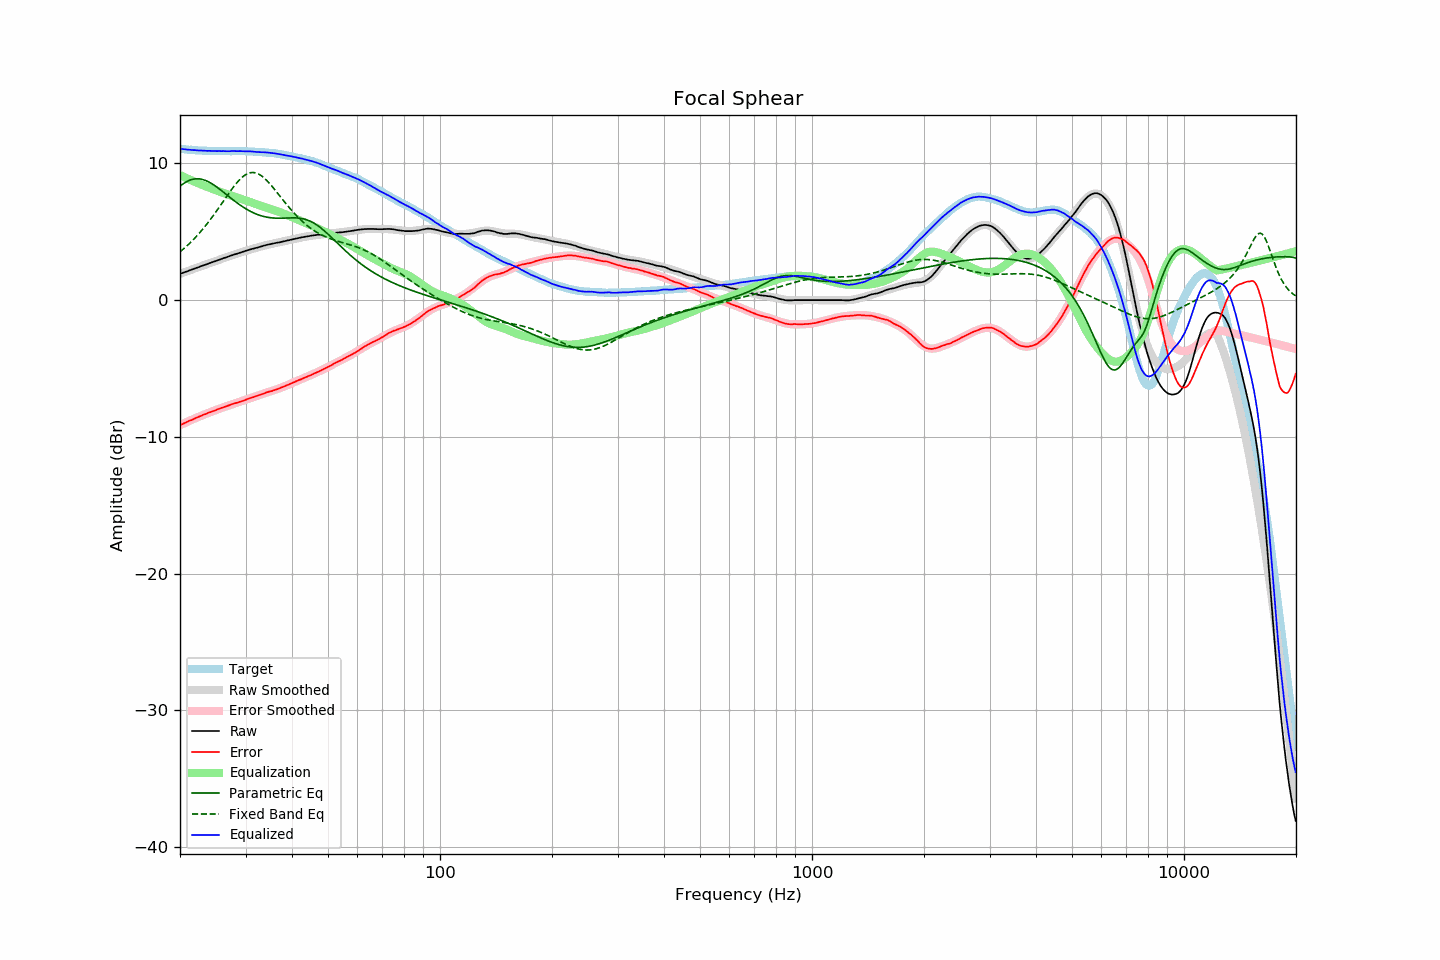

The file beside this chart, header and first rows:
frequency, raw, error, smoothed, error_smoothed, equalization, parametric_eq, fixed_band_eq, equalized_raw, equalized_smoothed, target
20.00, 1.92, -9.15, 1.92, -9.15, 9.15, 8.33, 3.53, 11.07, 11.07, 11.07
20.20, 1.96, -9.10, 1.96, -9.09, 9.09, 8.43, 3.63, 11.05, 11.06, 11.06
20.40, 2.01, -9.04, 2.01, -9.04, 9.04, 8.51, 3.73, 11.05, 11.04, 11.05
20.61, 2.05, -8.99, 2.05, -8.98, 8.98, 8.59, 3.83, 11.03, 11.03, 11.04
20.81, 2.09, -8.92, 2.09, -8.93, 8.93, 8.66, 3.94, 11.02, 11.02, 11.01
21.02, 2.13, -8.87, 2.14, -8.87, 8.87, 8.72, 4.05, 11.00, 11.01, 11.00
21.23, 2.18, -8.81, 2.18, -8.82, 8.82, 8.77, 4.16, 11.00, 11.00, 10.99
21.44, 2.22, -8.78, 2.22, -8.77, 8.77, 8.81, 4.27, 10.99, 10.99, 11.00
21.66, 2.26, -8.72, 2.26, -8.72, 8.72, 8.84, 4.39, 10.98, 10.98, 10.98
21.87, 2.31, -8.67, 2.31, -8.67, 8.67, 8.86, 4.51, 10.98, 10.97, 10.98
22.09, 2.35, -8.61, 2.35, -8.61, 8.61, 8.88, 4.64, 10.97, 10.96, 10.96
22.31, 2.39, -8.57, 2.39, -8.56, 8.56, 8.88, 4.76, 10.96, 10.96, 10.96
22.54, 2.43, -8.52, 2.43, -8.52, 8.52, 8.87, 4.90, 10.94, 10.95, 10.95
22.76, 2.48, -8.47, 2.48, -8.47, 8.47, 8.85, 5.03, 10.95, 10.94, 10.95
22.99, 2.52, -8.41, 2.52, -8.42, 8.42, 8.83, 5.17, 10.94, 10.94, 10.93
23.22, 2.56, -8.36, 2.56, -8.37, 8.37, 8.79, 5.31, 10.93, 10.93, 10.92
23.45, 2.60, -8.33, 2.60, -8.33, 8.33, 8.75, 5.46, 10.93, 10.93, 10.93
23.69, 2.64, -8.28, 2.64, -8.28, 8.28, 8.70, 5.61, 10.92, 10.92, 10.92
23.92, 2.69, -8.22, 2.69, -8.23, 8.23, 8.64, 5.76, 10.92, 10.92, 10.91
24.16, 2.73, -8.19, 2.73, -8.19, 8.19, 8.57, 5.91, 10.92, 10.91, 10.92
24.40, 2.77, -8.15, 2.77, -8.14, 8.14, 8.50, 6.07, 10.91, 10.91, 10.92
24.65, 2.81, -8.11, 2.81, -8.10, 8.10, 8.43, 6.23, 10.91, 10.91, 10.91
24.89, 2.85, -8.06, 2.85, -8.05, 8.05, 8.35, 6.40, 10.90, 10.91, 10.91
25.14, 2.89, -8.01, 2.89, -8.01, 8.01, 8.26, 6.56, 10.90, 10.91, 10.90
25.39, 2.94, -7.96, 2.94, -7.97, 7.97, 8.18, 6.73, 10.91, 10.90, 10.90
25.65, 2.98, -7.92, 2.98, -7.92, 7.92, 8.09, 6.90, 10.90, 10.90, 10.90
25.91, 3.02, -7.88, 3.02, -7.88, 7.88, 7.99, 7.07, 10.90, 10.90, 10.90
26.16, 3.07, -7.83, 3.06, -7.84, 7.84, 7.90, 7.24, 10.91, 10.90, 10.90
26.43, 3.10, -7.80, 3.10, -7.80, 7.80, 7.81, 7.41, 10.90, 10.90, 10.90
26.69, 3.14, -7.76, 3.14, -7.76, 7.76, 7.71, 7.58, 10.90, 10.90, 10.90
26.96, 3.18, -7.72, 3.18, -7.71, 7.71, 7.62, 7.75, 10.89, 10.90, 10.90
27.23, 3.22, -7.68, 3.22, -7.67, 7.67, 7.52, 7.92, 10.89, 10.90, 10.90
27.50, 3.27, -7.62, 3.27, -7.64, 7.64, 7.43, 8.08, 10.91, 10.90, 10.89
27.77, 3.31, -7.59, 3.30, -7.60, 7.60, 7.34, 8.24, 10.91, 10.90, 10.90
28.05, 3.35, -7.55, 3.34, -7.56, 7.56, 7.25, 8.39, 10.91, 10.90, 10.90
28.33, 3.38, -7.52, 3.38, -7.52, 7.52, 7.16, 8.54, 10.90, 10.90, 10.90
28.62, 3.42, -7.48, 3.42, -7.48, 7.48, 7.07, 8.67, 10.90, 10.90, 10.90
28.90, 3.46, -7.45, 3.46, -7.44, 7.44, 6.99, 8.80, 10.90, 10.90, 10.91
29.19, 3.50, -7.41, 3.50, -7.40, 7.40, 6.91, 8.92, 10.90, 10.90, 10.91
29.48, 3.53, -7.37, 3.54, -7.36, 7.36, 6.83, 9.02, 10.89, 10.90, 10.90
29.78, 3.57, -7.33, 3.57, -7.32, 7.32, 6.75, 9.11, 10.89, 10.89, 10.90
30.08, 3.61, -7.29, 3.61, -7.28, 7.28, 6.68, 9.19, 10.89, 10.89, 10.90
30.38, 3.65, -7.23, 3.64, -7.24, 7.24, 6.61, 9.25, 10.89, 10.89, 10.88
30.68, 3.68, -7.20, 3.68, -7.20, 7.20, 6.54, 9.30, 10.88, 10.88, 10.88
30.99, 3.72, -7.15, 3.71, -7.16, 7.16, 6.48, 9.32, 10.88, 10.88, 10.87
31.30, 3.75, -7.12, 3.75, -7.12, 7.12, 6.42, 9.34, 10.87, 10.87, 10.87
31.61, 3.78, -7.09, 3.78, -7.08, 7.08, 6.37, 9.33, 10.86, 10.86, 10.87
31.93, 3.81, -7.03, 3.82, -7.04, 7.04, 6.32, 9.31, 10.85, 10.85, 10.84
32.24, 3.84, -7.01, 3.85, -7.00, 7.00, 6.27, 9.27, 10.84, 10.84, 10.85
32.57, 3.88, -6.95, 3.88, -6.96, 6.96, 6.23, 9.22, 10.83, 10.84, 10.83
32.89, 3.91, -6.92, 3.91, -6.92, 6.92, 6.19, 9.15, 10.83, 10.83, 10.83
33.22, 3.94, -6.88, 3.95, -6.88, 6.88, 6.15, 9.07, 10.82, 10.82, 10.82
33.55, 3.98, -6.84, 3.98, -6.84, 6.84, 6.12, 8.97, 10.82, 10.81, 10.82
33.89, 4.01, -6.79, 4.00, -6.80, 6.80, 6.09, 8.87, 10.81, 10.80, 10.80
34.23, 4.04, -6.75, 4.03, -6.76, 6.76, 6.07, 8.75, 10.80, 10.79, 10.79
34.57, 4.07, -6.71, 4.06, -6.72, 6.72, 6.05, 8.63, 10.79, 10.78, 10.78
34.92, 4.09, -6.67, 4.09, -6.68, 6.68, 6.03, 8.50, 10.77, 10.77, 10.76
35.27, 4.12, -6.66, 4.12, -6.65, 6.65, 6.02, 8.36, 10.77, 10.76, 10.78
35.62, 4.14, -6.61, 4.14, -6.61, 6.61, 6.01, 8.22, 10.75, 10.75, 10.75
35.97, 4.17, -6.57, 4.17, -6.57, 6.57, 6.00, 8.08, 10.74, 10.73, 10.74
... 635 more rows
